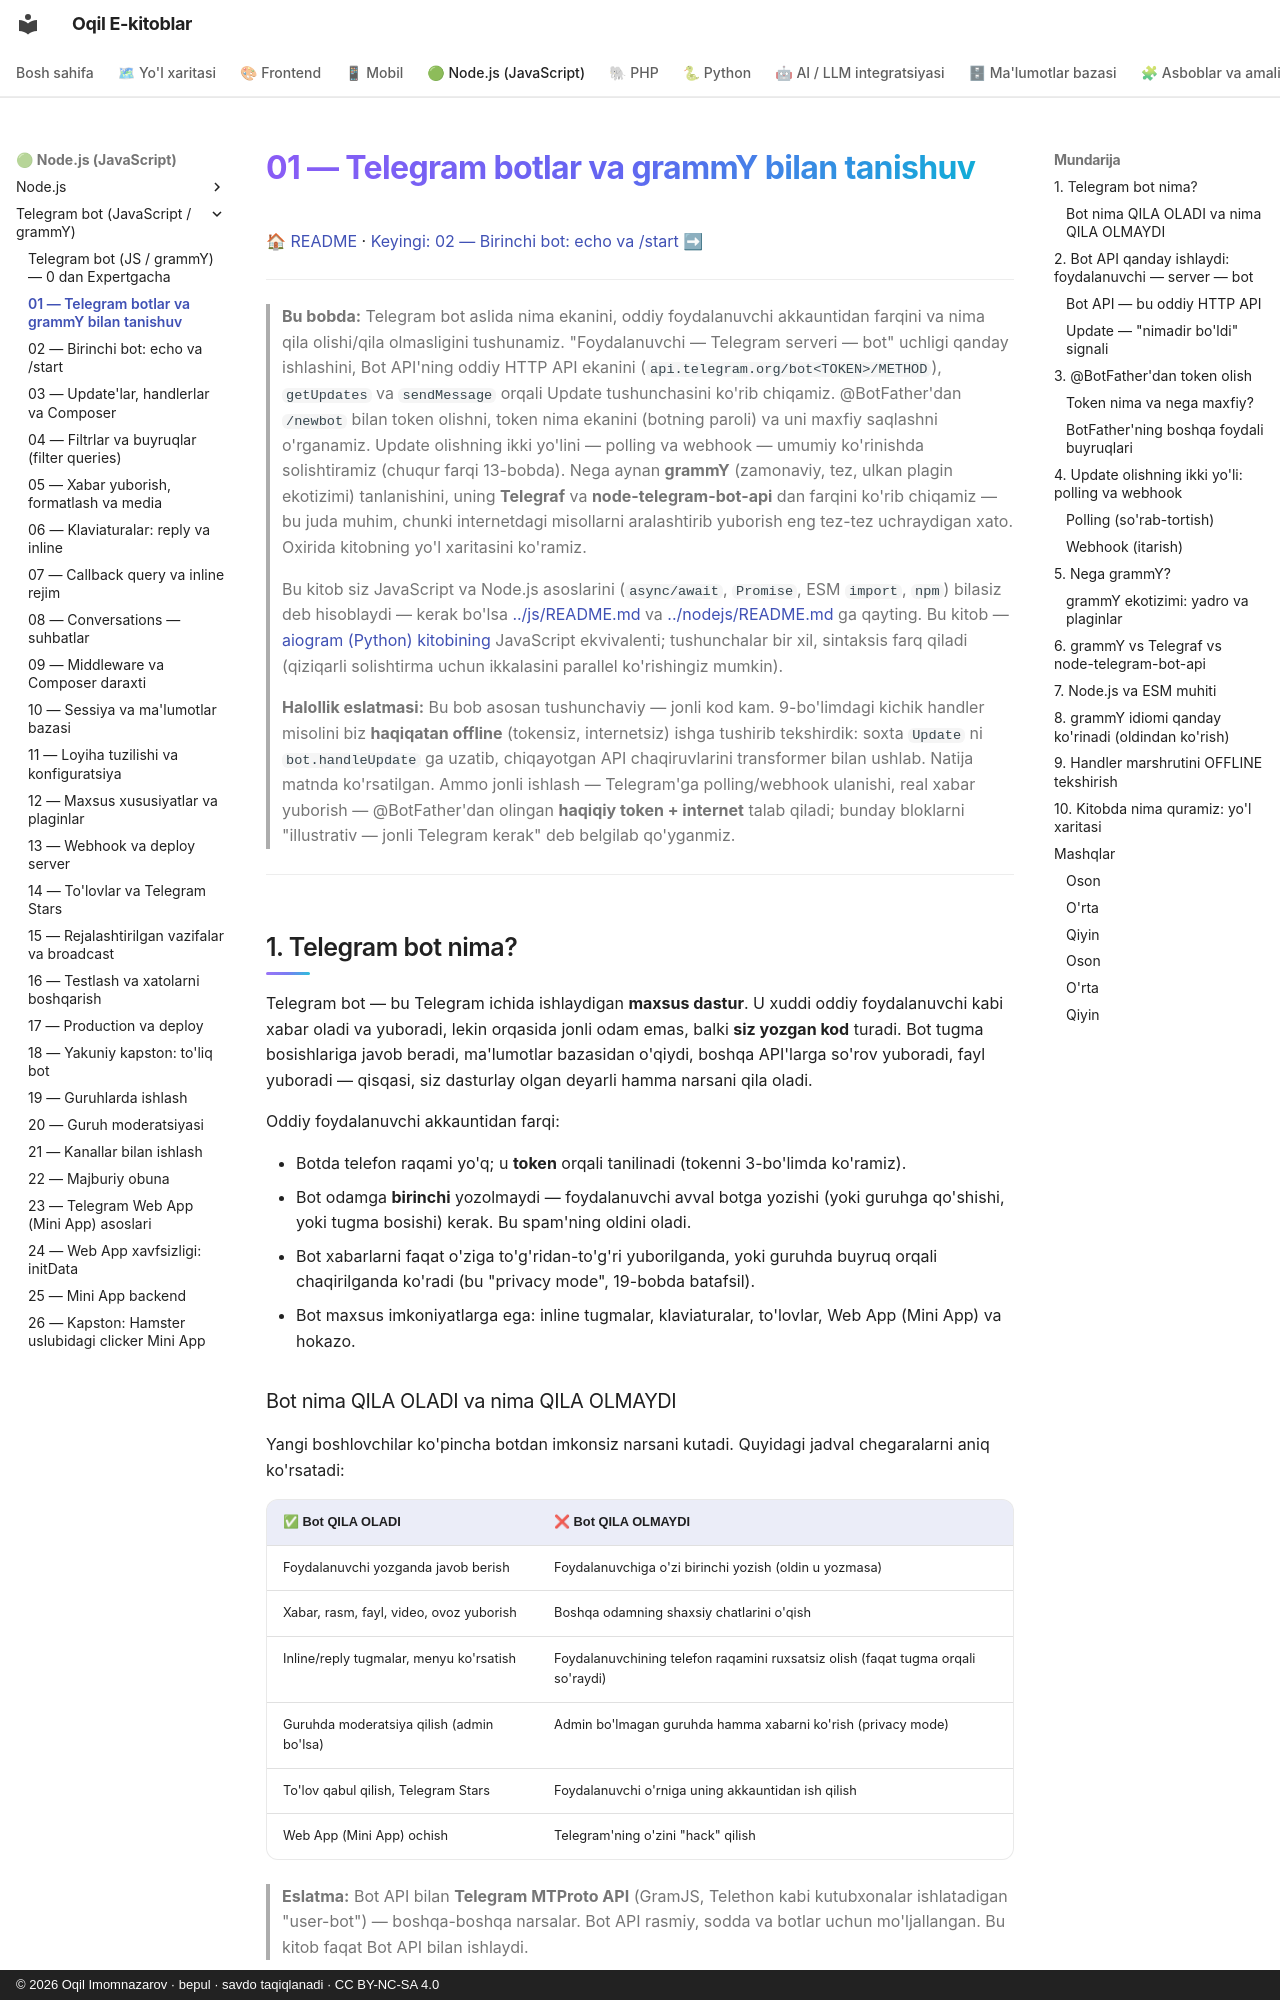

repository: iOqil/e-book · page: tgbot-js/01-telegram-grammy-tanishuv/index.html · generator: mkdocs · copyright: © 2026 Oqil Imomnazarov · bepul · savdo taqiqlanadi · CC BY-NC-SA 4.0

# 01 — Telegram botlar va grammY bilan tanishuv

[🏠 README](./README.md) · [Keyingi: 02 — Birinchi bot: echo va /start ➡](./02-birinchi-bot.md)

---

> **Bu bobda:** Telegram bot aslida nima ekanini, oddiy foydalanuvchi akkauntidan farqini va nima qila olishi/qila olmasligini tushunamiz. "Foydalanuvchi — Telegram serveri — bot" uchligi qanday ishlashini, Bot API'ning oddiy HTTP API ekanini (`api.telegram.org/bot<TOKEN>/METHOD`), `getUpdates` va `sendMessage` orqali Update tushunchasini ko'rib chiqamiz. @BotFather'dan `/newbot` bilan token olishni, token nima ekanini (botning paroli) va uni maxfiy saqlashni o'rganamiz. Update olishning ikki yo'lini — polling va webhook — umumiy ko'rinishda solishtiramiz (chuqur farqi 13-bobda). Nega aynan **grammY** (zamonaviy, tez, ulkan plagin ekotizimi) tanlanishini, uning **Telegraf** va **node-telegram-bot-api** dan farqini ko'rib chiqamiz — bu juda muhim, chunki internetdagi misollarni aralashtirib yuborish eng tez-tez uchraydigan xato. Oxirida kitobning yo'l xaritasini ko'ramiz.
>
> Bu kitob siz JavaScript va Node.js asoslarini (`async/await`, `Promise`, ESM `import`, `npm`) bilasiz deb hisoblaydi — kerak bo'lsa [../js/README.md](../js/README.md) va [../nodejs/README.md](../nodejs/README.md) ga qayting. Bu kitob — [aiogram (Python) kitobining](../tgbot-python/README.md) JavaScript ekvivalenti; tushunchalar bir xil, sintaksis farq qiladi (qiziqarli solishtirma uchun ikkalasini parallel ko'rishingiz mumkin).
>
> **Halollik eslatmasi:** Bu bob asosan tushunchaviy — jonli kod kam. 9-bo'limdagi kichik handler misolini biz **haqiqatan offline** (tokensiz, internetsiz) ishga tushirib tekshirdik: soxta `Update` ni `bot.handleUpdate` ga uzatib, chiqayotgan API chaqiruvlarini transformer bilan ushlab. Natija matnda ko'rsatilgan. Ammo jonli ishlash — Telegram'ga polling/webhook ulanishi, real xabar yuborish — @BotFather'dan olingan **haqiqiy token + internet** talab qiladi; bunday bloklarni "illustrativ — jonli Telegram kerak" deb belgilab qo'yganmiz.

---

## 1. Telegram bot nima?

Telegram bot — bu Telegram ichida ishlaydigan **maxsus dastur**. U xuddi oddiy foydalanuvchi kabi xabar oladi va yuboradi, lekin orqasida jonli odam emas, balki **siz yozgan kod** turadi. Bot tugma bosishlariga javob beradi, ma'lumotlar bazasidan o'qiydi, boshqa API'larga so'rov yuboradi, fayl yuboradi — qisqasi, siz dasturlay olgan deyarli hamma narsani qila oladi.

Oddiy foydalanuvchi akkauntidan farqi:

- Botda telefon raqami yo'q; u **token** orqali tanilinadi (tokenni 3-bo'limda ko'ramiz).
- Bot odamga **birinchi** yozolmaydi — foydalanuvchi avval botga yozishi (yoki guruhga qo'shishi, yoki tugma bosishi) kerak. Bu spam'ning oldini oladi.
- Bot xabarlarni faqat o'ziga to'g'ridan-to'g'ri yuborilganda, yoki guruhda buyruq orqali chaqirilganda ko'radi (bu "privacy mode", 19-bobda batafsil).
- Bot maxsus imkoniyatlarga ega: inline tugmalar, klaviaturalar, to'lovlar, Web App (Mini App) va hokazo.

### Bot nima QILA OLADI va nima QILA OLMAYDI

Yangi boshlovchilar ko'pincha botdan imkonsiz narsani kutadi. Quyidagi jadval chegaralarni aniq ko'rsatadi:

| ✅ Bot QILA OLADI | ❌ Bot QILA OLMAYDI |
|---|---|
| Foydalanuvchi yozganda javob berish | Foydalanuvchiga o'zi birinchi yozish (oldin u yozmasa) |
| Xabar, rasm, fayl, video, ovoz yuborish | Boshqa odamning shaxsiy chatlarini o'qish |
| Inline/reply tugmalar, menyu ko'rsatish | Foydalanuvchining telefon raqamini ruxsatsiz olish (faqat tugma orqali so'raydi) |
| Guruhda moderatsiya qilish (admin bo'lsa) | Admin bo'lmagan guruhda hamma xabarni ko'rish (privacy mode) |
| To'lov qabul qilish, Telegram Stars | Foydalanuvchi o'rniga uning akkauntidan ish qilish |
| Web App (Mini App) ochish | Telegram'ning o'zini "hack" qilish |

> **Eslatma:** Bot API bilan **Telegram MTProto API** (GramJS, Telethon kabi kutubxonalar ishlatadigan "user-bot") — boshqa-boshqa narsalar. Bot API rasmiy, sodda va botlar uchun mo'ljallangan. Bu kitob faqat Bot API bilan ishlaydi.
